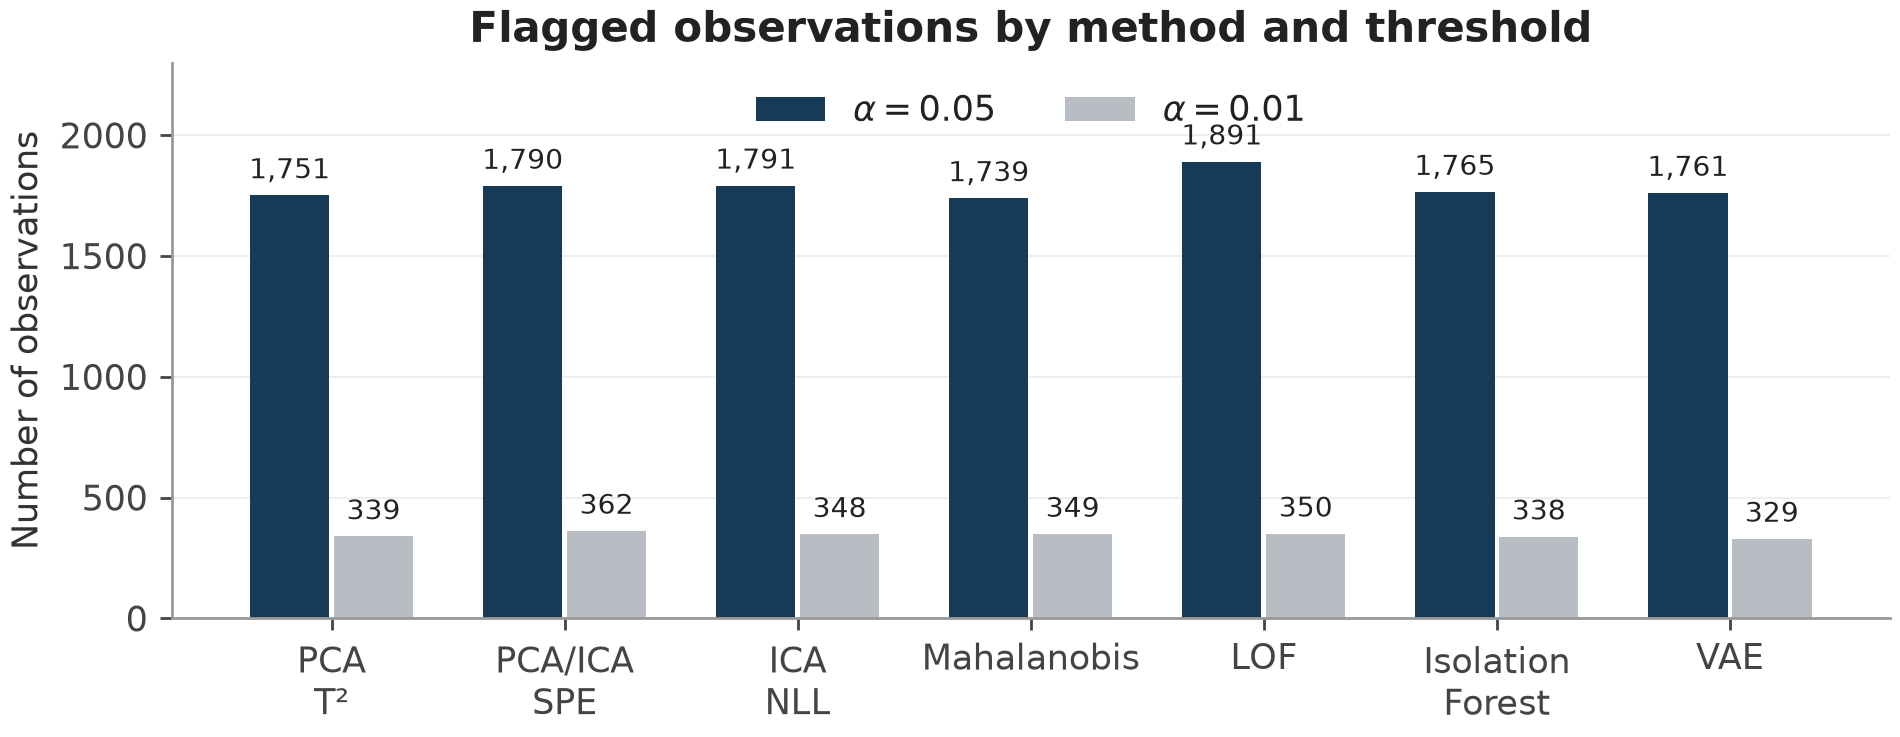

Source data for this figure (header and first rows):
Method, alpha_005, alpha_001
PCA T2, 1751, 339
PCA/ICA SPE, 1790, 362
ICA NLL, 1791, 348
Mahalanobis, 1739, 349
LOF, 1891, 350
Isolation Forest, 1765, 338
VAE, 1761, 329
